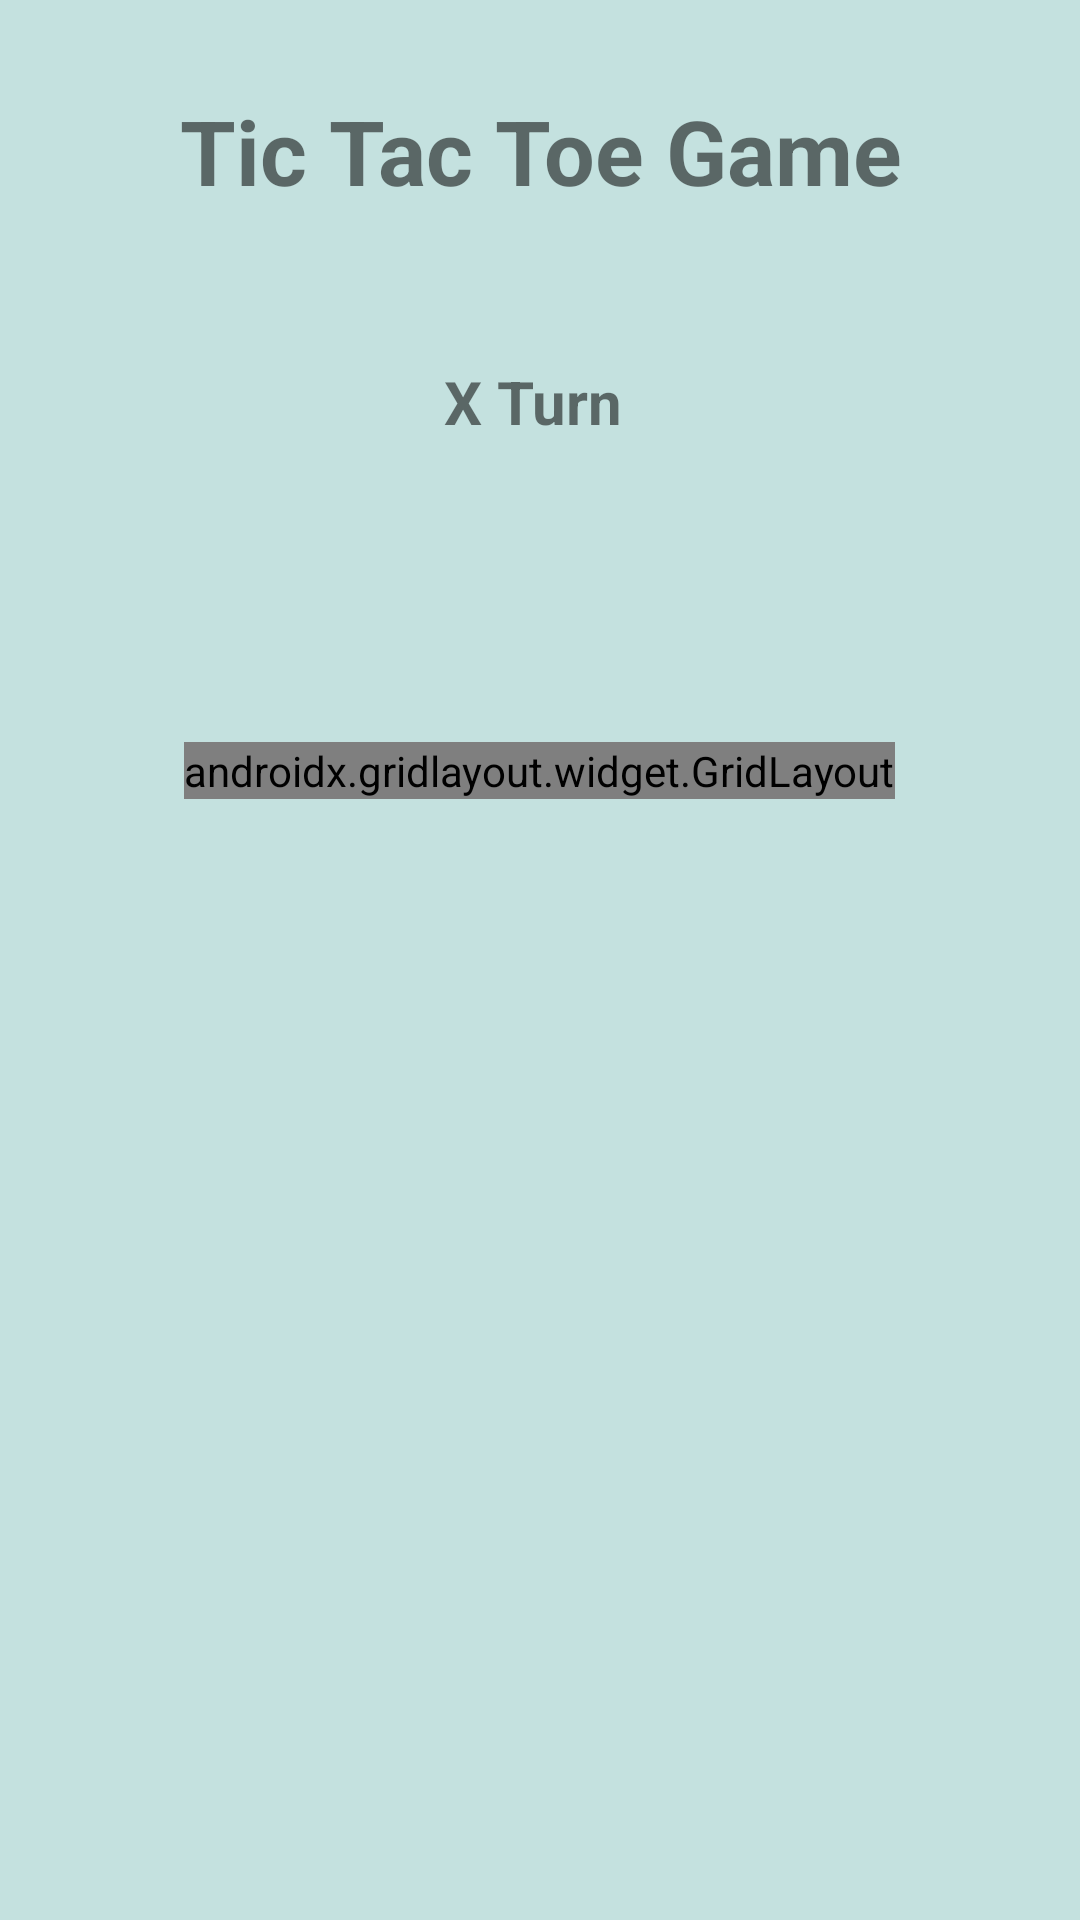

Here is an Android app screen rendered from its layout file. Give the layout XML and the strings, colors and styles it references.
<!-- AndroidManifest.xml: application theme Theme.MyLearing -->
<!-- res/layout/activity_tic_tac_toe_homepage.xml -->
<?xml version="1.0" encoding="utf-8"?>
<LinearLayout xmlns:android="http://schemas.android.com/apk/res/android"
    xmlns:app="http://schemas.android.com/apk/res-auto"
    xmlns:tools="http://schemas.android.com/tools"
    android:layout_width="match_parent"
    android:layout_height="match_parent"
    tools:context=".tic_tac_toe_homepage"
    android:orientation="vertical"
    android:background="#C4E1DF"
    >


    <TextView
        android:id="@+id/textView6"
        android:layout_width="match_parent"
        android:layout_height="wrap_content"
        android:text="Tic Tac Toe Game"
        android:gravity="center"
        android:textStyle="bold"
        android:layout_marginBottom="20dp"
        android:layout_marginTop="30dp"
        android:textSize="30dp"
        />

    <TextView
        android:id="@+id/pl1"
        android:layout_width="match_parent"
        android:layout_height="wrap_content"
        android:text="X Turn "
        android:textStyle="bold"
        android:gravity="center"
        android:layout_marginTop="30dp"
        android:textSize="20dp"
        />


    <androidx.gridlayout.widget.GridLayout
        android:layout_width="wrap_content"
        android:layout_height="wrap_content"
        app:columnCount="3"
        android:layout_marginTop="100dp"
        android:layout_gravity="center"
        >

        <Button
            android:id="@+id/btn1"
            android:layout_margin="5dp"
            android:onClick="check"
            >

        </Button>

        <Button
            android:id="@+id/btn2"
            android:layout_margin="5dp"
            android:onClick="check"
            >
        </Button>
        <Button
            android:id="@+id/btn3"
            android:layout_margin="5dp"
            android:onClick="check"

            ></Button>
        <Button
            android:id="@+id/btn4"
            android:layout_margin="5dp"
            android:onClick="check"

            ></Button>
        <Button
            android:id="@+id/btn5"
            android:layout_margin="5dp"
            android:onClick="check"

            ></Button>
        <Button
            android:id="@+id/btn6"
            android:layout_margin="5dp"
            android:onClick="check"

            ></Button>
        <Button
            android:id="@+id/btn7"
            android:layout_margin="5dp"
            android:onClick="check"

            ></Button>
        <Button
            android:id="@+id/btn8"
            android:layout_margin="5dp"
            android:onClick="check"

            ></Button>
        <Button
            android:id="@+id/btn9"
            android:layout_margin="5dp"
            android:onClick="check"

            ></Button>

    </androidx.gridlayout.widget.GridLayout>

</LinearLayout>
<!-- resources referenced by this layout -->
<resources>
  <style name="Theme.MyLearing" parent="Theme.MaterialComponents.DayNight.DarkActionBar">
          
          <item name="colorPrimary">@color/purple_500</item>
          <item name="colorPrimaryVariant">@color/purple_700</item>
          <item name="colorOnPrimary">@color/white</item>
          
          <item name="colorSecondary">@color/teal_200</item>
          <item name="colorSecondaryVariant">@color/teal_700</item>
          <item name="colorOnSecondary">@color/black</item>
          
          <item name="android:statusBarColor">?attr/colorPrimaryVariant</item>
          
      </style>
  <!-- not gathered from this repository: default colours our renderer supplied (Android Studio template values) -->
  <color name="purple_500">#FF6200EE</color>
  <color name="purple_700">#FF3700B3</color>
  <color name="teal_200">#FF03DAC5</color>
  <color name="teal_700">#FF018786</color>
  <color name="black">#FF000000</color>
  <color name="white">#FFFFFFFF</color>
</resources>
